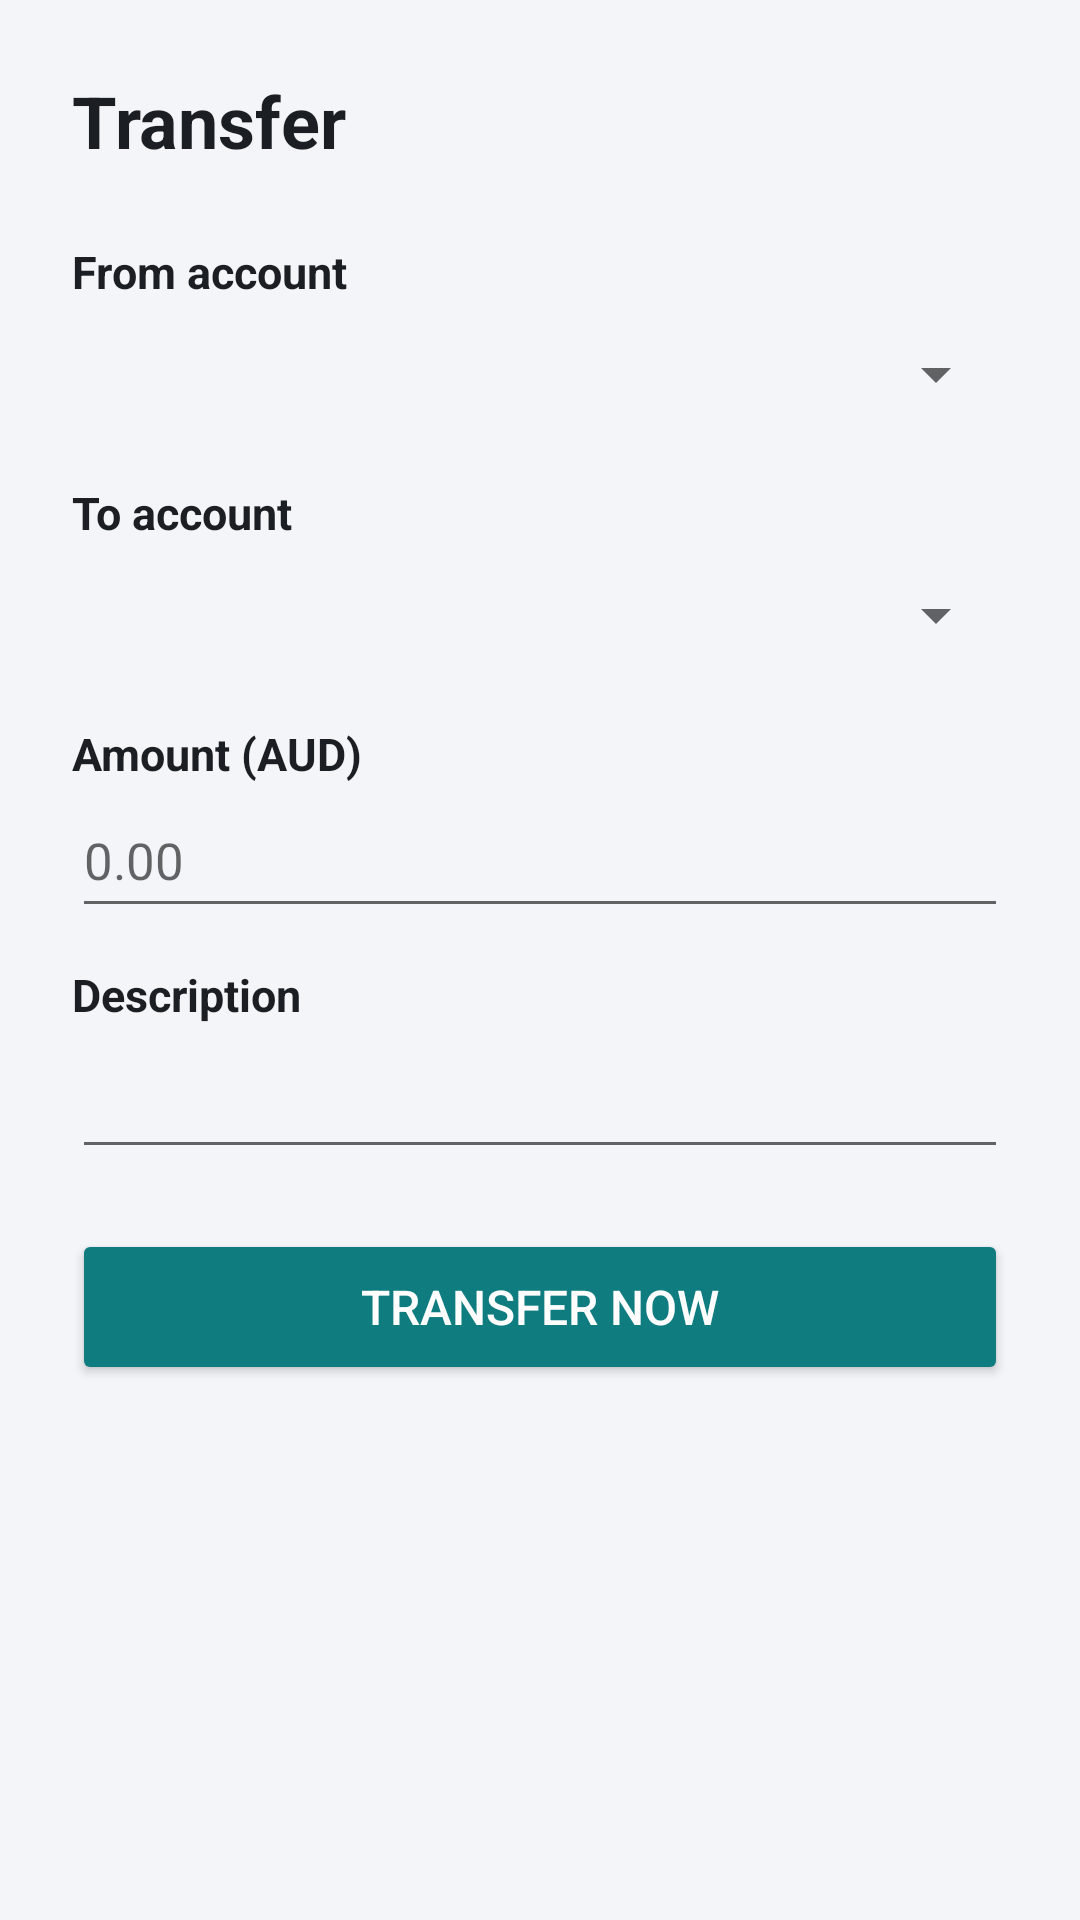

Reconstruct the res/layout file that produces this screen, plus the resources it refers to.
<!-- AndroidManifest.xml: application theme Theme.Harbourline -->
<!-- res/layout/activity_transfer.xml -->
<?xml version="1.0" encoding="utf-8"?>
<ScrollView xmlns:android="http://schemas.android.com/apk/res/android"
    android:layout_width="match_parent"
    android:layout_height="match_parent">

    <LinearLayout
        android:layout_width="match_parent"
        android:layout_height="wrap_content"
        android:orientation="vertical"
        android:padding="24dp">

        <TextView
            android:id="@+id/transfer_title"
            style="@style/Heading"
            android:layout_width="wrap_content"
            android:layout_height="wrap_content"
            android:accessibilityHeading="true"
            android:text="@string/transfer" />

        <LinearLayout
            android:id="@+id/transfer_form"
            android:layout_width="match_parent"
            android:layout_height="wrap_content"
            android:orientation="vertical">

            <TextView
                style="@style/Label"
                android:layout_width="wrap_content"
                android:layout_height="wrap_content"
                android:labelFor="@id/from_spinner"
                android:text="@string/from_account" />

            <Spinner
                android:id="@+id/from_spinner"
                android:layout_width="match_parent"
                android:layout_height="wrap_content"
                android:minHeight="48dp" />

            <TextView
                style="@style/Label"
                android:layout_width="wrap_content"
                android:layout_height="wrap_content"
                android:labelFor="@id/to_spinner"
                android:text="@string/to_account" />

            <Spinner
                android:id="@+id/to_spinner"
                android:layout_width="match_parent"
                android:layout_height="wrap_content"
                android:minHeight="48dp" />

            <TextView
                style="@style/Label"
                android:layout_width="wrap_content"
                android:layout_height="wrap_content"
                android:labelFor="@id/amount"
                android:text="@string/amount" />

            <EditText
                android:id="@+id/amount"
                style="@style/Field"
                android:layout_width="match_parent"
                android:layout_height="wrap_content"
                android:hint="0.00"
                android:importantForAutofill="no"
                android:inputType="numberDecimal" />

            <TextView
                style="@style/Label"
                android:layout_width="wrap_content"
                android:layout_height="wrap_content"
                android:labelFor="@id/description"
                android:text="@string/description" />

            <EditText
                android:id="@+id/description"
                style="@style/Field"
                android:layout_width="match_parent"
                android:layout_height="wrap_content"
                android:importantForAutofill="no"
                android:inputType="text"
                android:maxLength="140" />

            <TextView
                android:id="@+id/transfer_error"
                style="@style/ErrorText"
                android:layout_width="match_parent"
                android:layout_height="wrap_content"
                android:visibility="gone" />

            <Button
                android:id="@+id/transfer_submit"
                style="@style/PrimaryButton"
                android:layout_width="match_parent"
                android:layout_height="wrap_content"
                android:text="@string/transfer_now" />
        </LinearLayout>

        <LinearLayout
            android:id="@+id/transfer_receipt"
            android:layout_width="match_parent"
            android:layout_height="wrap_content"
            android:accessibilityLiveRegion="polite"
            android:background="#E7F4EC"
            android:orientation="vertical"
            android:padding="16dp"
            android:visibility="gone">

            <TextView
                android:id="@+id/receipt_title"
                android:layout_width="wrap_content"
                android:layout_height="wrap_content"
                android:text="Transfer successful"
                android:textColor="@color/ok"
                android:textSize="18sp"
                android:textStyle="bold" />

            <TextView
                android:id="@+id/receipt_summary"
                android:layout_width="match_parent"
                android:layout_height="wrap_content"
                android:layout_marginTop="6dp"
                android:textColor="@color/ink" />

            <TextView
                android:id="@+id/receipt_id"
                android:layout_width="match_parent"
                android:layout_height="wrap_content"
                android:layout_marginTop="6dp"
                android:textColor="@color/muted"
                android:textIsSelectable="true"
                android:textSize="13sp" />

            <Button
                android:id="@+id/back_to_accounts"
                style="@style/PrimaryButton"
                android:layout_width="match_parent"
                android:layout_height="wrap_content"
                android:text="@string/back_to_accounts" />
        </LinearLayout>
    </LinearLayout>
</ScrollView>
<!-- resources referenced by this layout -->
<resources>
  <color name="ink">#1B1F24</color>
  <color name="muted">#545B66</color>
  <color name="ok">#1D6B38</color>
  <string name="amount">Amount (AUD)</string>
  <string name="back_to_accounts">Back to accounts</string>
  <string name="description">Description</string>
  <string name="from_account">From account</string>
  <string name="to_account">To account</string>
  <string name="transfer">Transfer</string>
  <string name="transfer_now">Transfer now</string>
  <style name="ErrorText">
          <item name="android:textColor">@color/danger</item>
          <item name="android:textSize">15sp</item>
          <item name="android:layout_marginTop">8dp</item>
          <item name="android:accessibilityLiveRegion">polite</item>
      </style>
  <style name="Field">
          <item name="android:textSize">17sp</item>
          <item name="android:minHeight">48dp</item>
      </style>
  <style name="Heading">
          <item name="android:textSize">24sp</item>
          <item name="android:textStyle">bold</item>
          <item name="android:textColor">@color/ink</item>
          <item name="android:layout_marginBottom">12dp</item>
      </style>
  <style name="Label">
          <item name="android:textSize">15sp</item>
          <item name="android:textStyle">bold</item>
          <item name="android:textColor">@color/ink</item>
          <item name="android:layout_marginTop">12dp</item>
      </style>
  <style name="PrimaryButton">
          <item name="android:textSize">16sp</item>
          <item name="android:textColor">#FFFFFF</item>
          <item name="android:backgroundTint">@color/teal</item>
          <item name="android:minHeight">52dp</item>
          <item name="android:layout_marginTop">20dp</item>
      </style>
  <style name="Theme.Harbourline" parent="@android:style/Theme.Material.Light.NoActionBar">
          <item name="android:colorPrimary">@color/navy</item>
          <item name="android:colorPrimaryDark">@color/navy</item>
          <item name="android:colorAccent">@color/teal</item>
          <item name="android:windowBackground">@color/page</item>
          <item name="android:statusBarColor">@color/navy</item>
      </style>
  <color name="danger">#B3261E</color>
  <color name="teal">#0F7C80</color>
  <color name="navy">#0B2545</color>
  <color name="page">#F3F5F8</color>
</resources>
